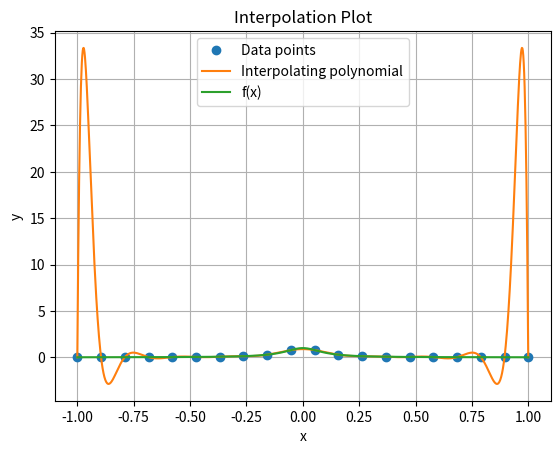

Source code (Python):

import numpy as np
import matplotlib.pyplot as plt
from scipy.interpolate import BarycentricInterpolator

def f(x):
    return 1 / (1 + (10*x)**2)

N = 20
h = 2 / (N - 1)

x = -1 + np.arange(N) * h
y = f(x)

p = BarycentricInterpolator(x, y)

xf = np.linspace(-1, 1, 1001)

plt.plot(x, y, 'o', label='Data points')
plt.plot(xf, p(xf), label='Interpolating polynomial')
plt.plot(xf, f(xf), label='f(x)')

plt.xlabel('x')
plt.ylabel('y')
plt.title("Interpolation Plot")
plt.grid(True)
plt.legend()
plt.show()

print("Maximum value of p(x):", np.max(p(xf)))
